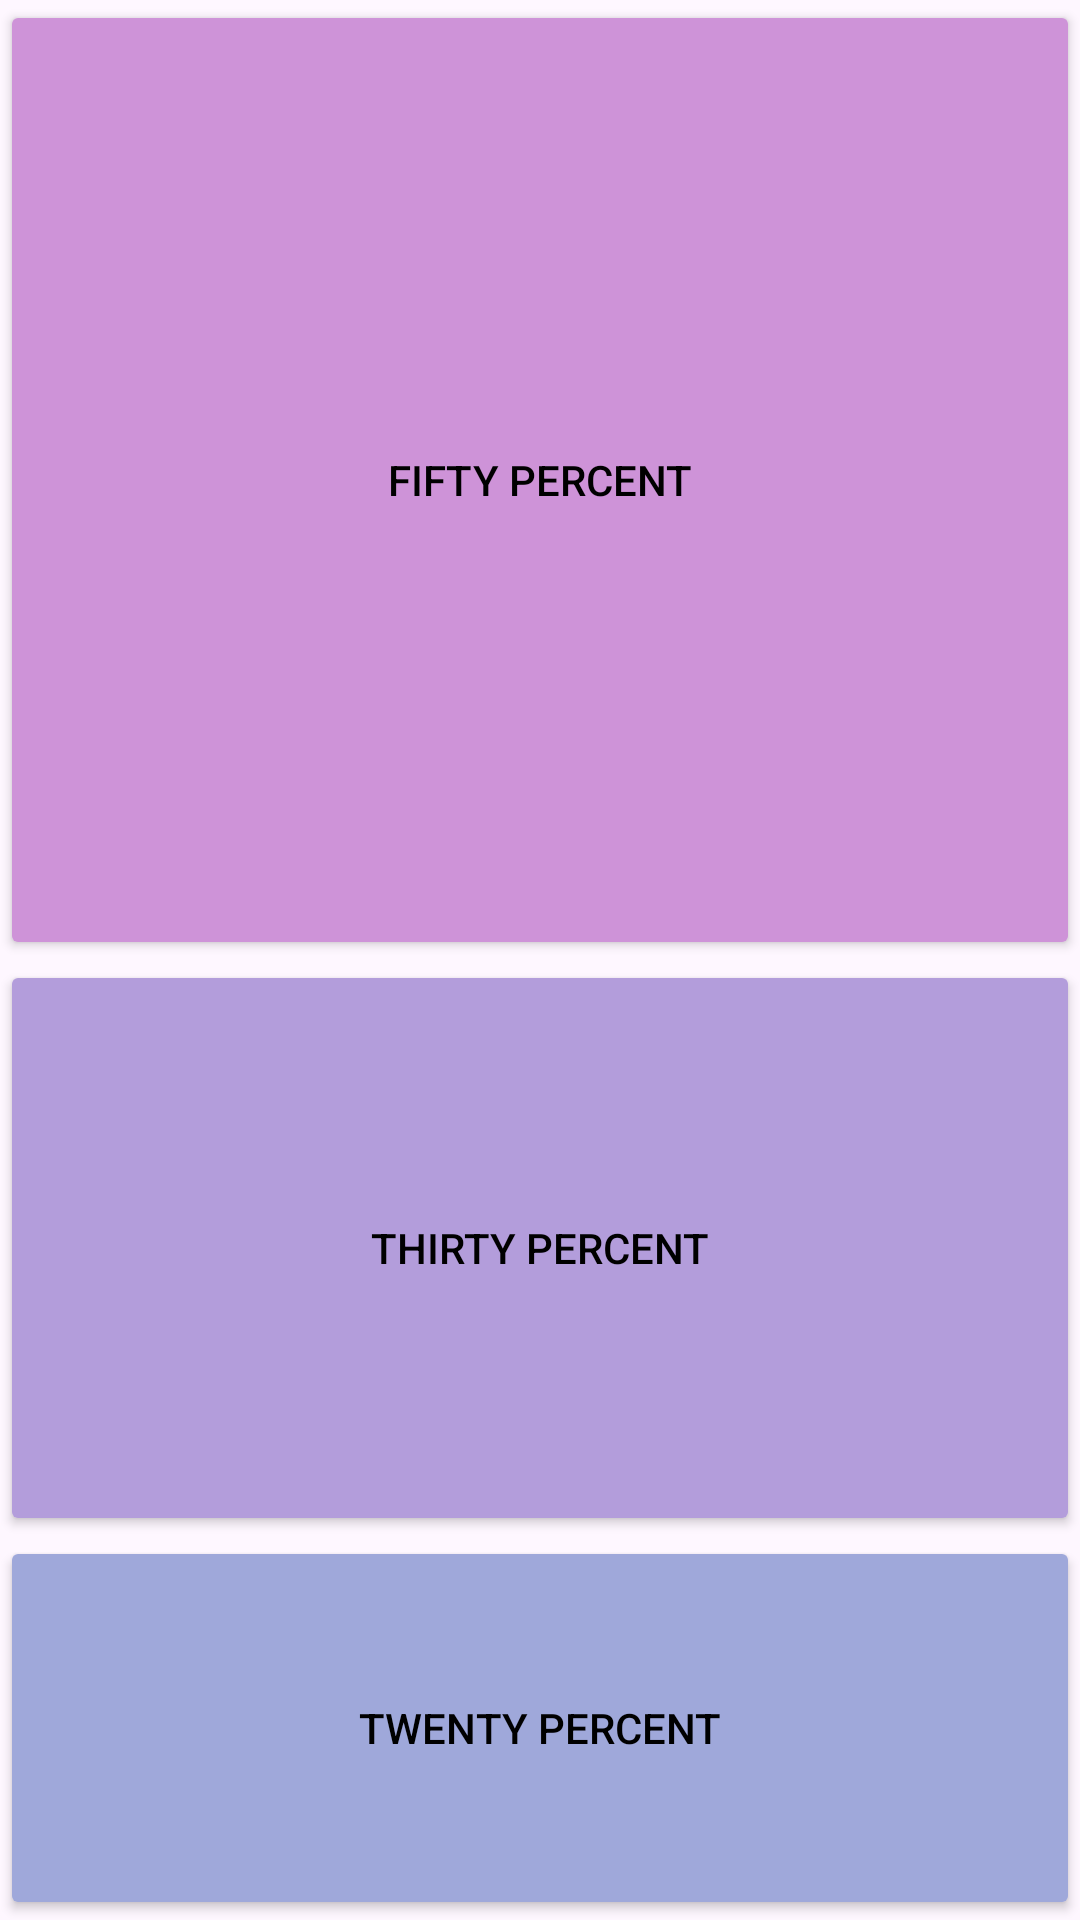

The Android layout XML behind this screen, and the referenced resources:
<!-- AndroidManifest.xml: application theme Theme.Acarpio_layoutMenu -->
<!-- res/layout/activity_weight.xml -->
<?xml version="1.0" encoding="utf-8"?>
<LinearLayout
    xmlns:android="http://schemas.android.com/apk/res/android"
    xmlns:app="http://schemas.android.com/apk/res-auto"
    android:id="@+id/weightMain"
    android:orientation="vertical"
    android:layout_width="fill_parent"
    android:layout_height="fill_parent"
    >

    <Button

        android:layout_width="fill_parent"
        android:layout_height="0dip"
        android:layout_weight="50"
        android:backgroundTint="#CE93D8"
        android:text="Fifty Percent"
        android:textColor="#000000"
        app:cornerRadius="0dp" />

    <Button
        android:layout_width="fill_parent"
        android:layout_height="0dip"
        android:layout_weight="30"
        android:backgroundTint="#B39DDB"
        android:text="Thirty Percent"
        android:textColor="#000000"
        app:cornerRadius="0dp" />

    <Button
        android:layout_width="fill_parent"
        android:layout_height="0dip"
        android:layout_weight="20"
        android:backgroundTint="#9FA8DA"
        android:text="Twenty Percent"
        android:textColor="#000000"
        app:cornerRadius="0dp" />
</LinearLayout>
<!-- resources referenced by this layout -->
<resources>
  <style name="Theme.Acarpio_layoutMenu" parent="Base.Theme.Acarpio_layoutMenu" />
  <style name="Base.Theme.Acarpio_layoutMenu" parent="Theme.Material3.DayNight.NoActionBar">
          
          
      </style>
</resources>
